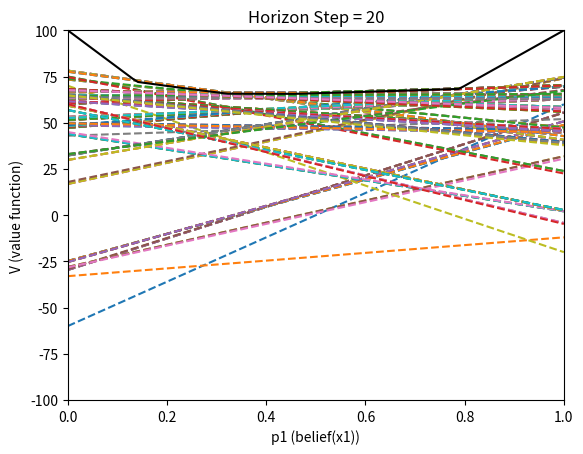

This chart was generated by the following Python code:
#POMDP
import numpy as np
import matplotlib.pyplot as plt

#setup
p1 = np.linspace(0,1,100)
length = np.size(p1)
r = np.array([[-100 , 100], #r(x1,u1) r(x2,u1)
              [ 100 , -50], #r(x1,u2) r(x2,u2)
              [-1   , -1]]) #r(x1,u3) r(x2,u3)
cost_u3 = 1.0
p_x1n_u3 = np.array([0.2, 0.8]) #p(x1'|x1,u3) p(x1'|x2,u3)
p_x2n_u3 = np.array([0.8, 0.2]) #p(x2'|x1,u3) p(x2'|x2,u3)

p_z1_x = np.array([0.7, 0.3]) #p(z1|x1) p(z1|x2)
p_z2_x = np.array([0.3, 0.7]) #p(z2|x1) p(z2|x2)
horizon = 20
image_num = 20

#control calculations
r_bu1 = p1*r[0,0] + (1-p1)*r[0,1] #p1*r(x1,u) + p2*r(x2,u)
r_bu2 = p1*r[1,0] + (1-p1)*r[1,1]
r_bu3 = p1*r[2,0] + (1-p1)*r[2,1]
image_num = image_num-1
#Initial Conditions
V_bar = np.maximum(r_bu1,r_bu2) #max r(b,u)
V_bar = np.maximum(V_bar,r_bu3)
u_map = np.zeros(length)
u_map[V_bar == r_bu1] = 1
u_map[V_bar == r_bu2] = 2
u_map[V_bar == r_bu1] = 3

r_b = np.array([r_bu1 , r_bu2 , r_bu3])
for i in range(0,horizon):
    #sense
    p1n = p_x1n_u3[0]*p1 + p_x1n_u3[1] * (1-p1) # this is techically a prediction step

    p_z1 = p_z1_x[0]*p1n + p_z1_x[1]*(1-p1n) # p(z1)
    p_x1_z1 = (p_z1_x[0] * p1n)/p_z1 #p(x1|z1) or p1n'z1

    p_z2 = p_z2_x[0]*p1n + p_z2_x[1]*(1-p1n) # p(z2)
    p_x1_z2 = (p_z2_x[0] * p1n)/p_z2 #p(x1|z2) or p1n'z2

    Val = (p_x1_z1*r[0,0] + (1-p_x1_z1)*r[0,1])*p_z1 + (p_x1_z2*r[0,0] + (1-p_x1_z2)*r[0,1])*p_z2
    u_map = np.zeros(length)
    r_all = np.array([[]])
    rb_all = np.array([[]])
    num = np.size(r,0)
    for j in range(0,num):
        for k in range(0,num):
            rb1_temp = p_x1_z1*r[j,0] + (1-p_x1_z1)*r[j,1] #r(b|z1,u)
            rb2_temp = p_x1_z2*r[k,0] + (1-p_x1_z2)*r[k,1] #r(b|z2,u)
            rb_temp = rb1_temp * p_z1 + rb2_temp * p_z2
            Val = np.maximum(Val, rb_temp)
            #prediction steps
            u_map[Val == rb_temp] = num*j+k
            r2 = rb_temp[0] - cost_u3
            r1 = rb_temp[length-1] - cost_u3
            if j==k==0:
                r_all = np.array([[r1,r2]])
                rb_all = np.array([rb_temp])
            else:
                r_all = np.concatenate((r_all,np.array([[r1,r2]])))
                rb_all = np.concatenate((rb_all,[rb_temp]))

    if i == 0 == image_num:  # first time step
        for q in range(0,np.size(rb_all,0)):
            plt.plot(p1,rb_all[q],'--')
        plt.plot(p1,Val,'k')
        plt.xlim(0,1)
        plt.ylim(-100,100)
        plt.xlabel("p1 (belief(x1))")
        plt.ylabel("V (value function)")
        plt.title('Horizon Step = ' + str(image_num+1))
        plt.show()

    else:
        ind_max = np.unique(u_map).astype(int)
        r = np.array([r[0] , r[1]])
        r = np.concatenate((r, r_all[ind_max]))

        cost_func = cost_u3 - p1*cost_u3
        V_bar = Val - cost_func
        V_bar = np.maximum(V_bar, r_bu1)
        V_bar = np.maximum(V_bar, r_bu2)
        u_map[V_bar == r_bu1] = 1
        u_map[V_bar == r_bu2] = 2
        if i == image_num:
            for q in range(0,np.size(rb_all,0)):
                plt.plot(p1,rb_all[q],'--')
            plt.plot(p1,V_bar,'k')
            plt.xlim(0,1)
            plt.ylim(-100,100)
            plt.xlabel("p1 (belief(x1))")
            plt.ylabel("V (value function)")
            plt.title('Horizon Step = ' + str(image_num+1))
            plt.show()
'''
    p_z1 = p_z1_x[0]*p1n + p_z1_x[1]*(1-p1n) # p(z1)
    p_x1_z1 = (p_z1_x[0] * p1n)/p_z1 #p(x1|z1) or p1n'z1
    V_z1 = (p_x1_z1*r[0,0] + (1-p_x1_z1)*r[0,1]) * 1.0
    u_map_z1 = np.zeros(length)
    for j in range(0,np.size(r_b,0)):
        rb_temp = p_x1_z1*r[j,0] + (1-p_x1_z1)*r[j,1] #r(b|z1,u)
        V_z1 = np.maximum(rb_temp,V_z1) #max r(bz1,u)
        u_map_z1[V_z1 == rb_temp] = j+1

    p_z2 = p_z2_x[0]*p1n + p_z2_x[1]*(1-p1n) # p(z2)
    p_x1_z2 = (p_z2_x[0] * p1n)/p_z2 #p(x1|z2) or p1n'z2
    V_z2 = p_x1_z2*r[0,0] + (1-p_x1_z2)*r[0,1]
    u_map_z2 = np.zeros(length)
    for j in range(0,np.size(r_b,0)):
        rb_temp = p_x1_z2*r[j,0] + (1-p_x1_z2)*r[j,1] #r(b|z2,u)
        V_z2 = np.maximum(V_z2,rb_temp) #max r(bz2,u)
        u_map_z2[V_z2 == rb_temp] = j+1
'''